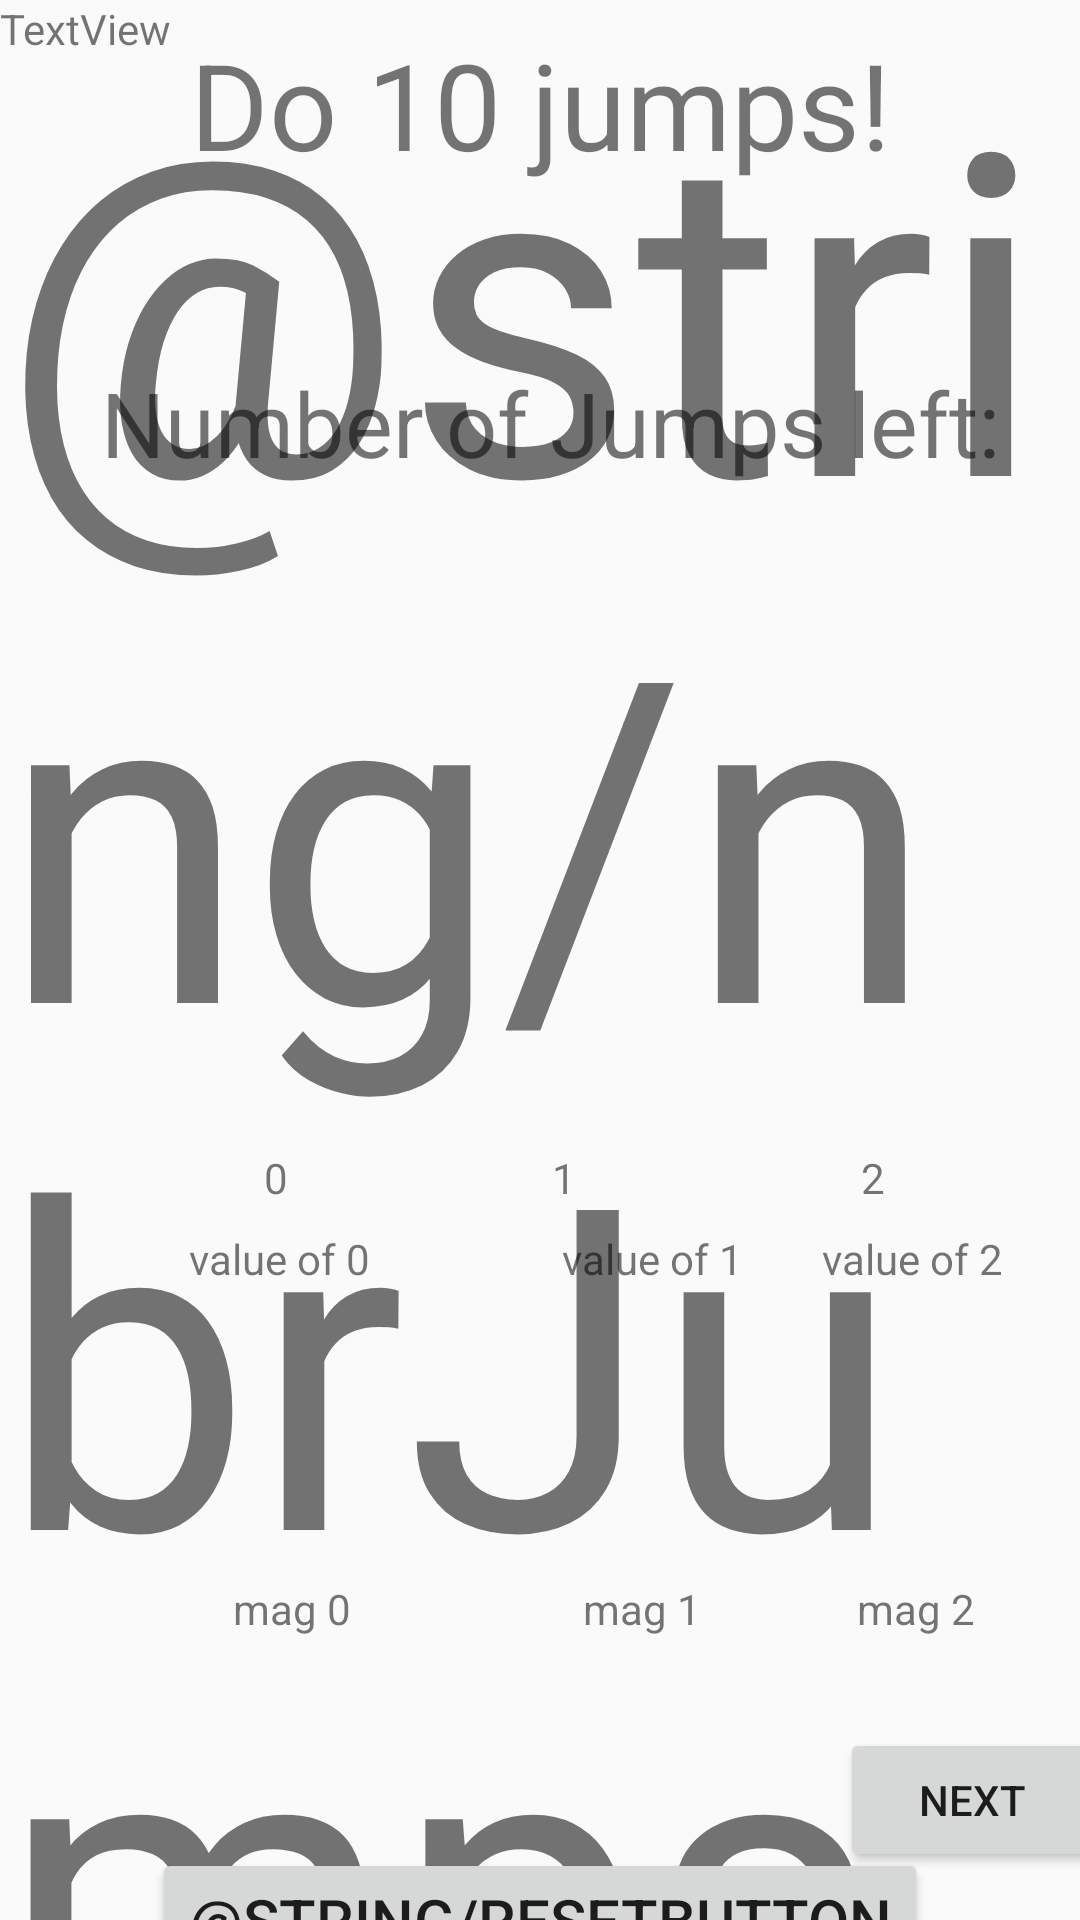

Produce the Android XML layout that renders to this screen, including the resource entries it uses.
<!-- AndroidManifest.xml: application theme AppTheme -->
<!-- res/layout/activity_jump.xml -->
<?xml version="1.0" encoding="utf-8"?>
<android.support.constraint.ConstraintLayout xmlns:android="http://schemas.android.com/apk/res/android"
    xmlns:app="http://schemas.android.com/apk/res-auto"
    xmlns:tools="http://schemas.android.com/tools"
    android:layout_width="match_parent"
    android:layout_height="match_parent"
    tools:context="com.example.elin.interactice.JumpActivity">


    <TextView
        android:id="@+id/nbrJumps"
        android:layout_width="wrap_content"
        android:layout_height="wrap_content"
        android:text="@string/nbrJumps"
        android:textSize="150sp"
        app:layout_constraintBottom_toBottomOf="parent"
        app:layout_constraintHorizontal_bias="0.501"
        app:layout_constraintLeft_toLeftOf="parent"
        app:layout_constraintRight_toRightOf="parent"
        app:layout_constraintTop_toTopOf="parent"
        tools:text="@string/nbrJumps"
        app:layout_constraintVertical_bias="0.353" />

    <TextView
        android:id="@+id/textView"
        android:layout_width="wrap_content"
        android:layout_height="wrap_content"
        android:layout_marginBottom="8dp"
        android:layout_marginLeft="8dp"
        android:layout_marginRight="8dp"
        android:layout_marginTop="8dp"
        android:text="Number of Jumps left:"
        android:textAlignment="center"
        android:textSize="30sp"
        app:layout_constraintBottom_toBottomOf="parent"
        app:layout_constraintHorizontal_bias="0.58"
        app:layout_constraintLeft_toLeftOf="parent"
        app:layout_constraintRight_toRightOf="parent"
        app:layout_constraintTop_toTopOf="parent"
        app:layout_constraintVertical_bias="0.193" />

    <Button
        android:id="@+id/button"
        style="@style/Widget.AppCompat.Button"
        android:layout_width="wrap_content"
        android:layout_height="wrap_content"
        android:layout_marginBottom="8dp"
        android:layout_marginLeft="8dp"
        android:layout_marginRight="8dp"
        android:layout_marginTop="8dp"
        android:onClick="reset"
        android:text="@string/resetButton"
        android:textSize="20sp"
        app:layout_constraintBottom_toBottomOf="parent"
        app:layout_constraintLeft_toLeftOf="parent"
        app:layout_constraintRight_toRightOf="parent"
        app:layout_constraintTop_toBottomOf="@+id/nbrJumps"
        app:layout_constraintVertical_bias="0.098" />

    <TextView
        android:id="@+id/textView3"
        android:layout_width="wrap_content"
        android:layout_height="wrap_content"
        android:layout_marginLeft="8dp"
        android:layout_marginRight="8dp"
        android:layout_marginTop="8dp"
        android:text="Do 10 jumps!"
        android:textAlignment="center"
        android:textSize="40sp"
        app:layout_constraintLeft_toLeftOf="parent"
        app:layout_constraintRight_toRightOf="parent"
        app:layout_constraintTop_toTopOf="parent" />

    <TextView
        android:id="@+id/textView2"
        android:layout_width="wrap_content"
        android:layout_height="wrap_content"
        android:text="0"
        app:layout_constraintTop_toTopOf="parent"
        android:layout_marginTop="383dp"
        android:layout_marginLeft="8dp"
        app:layout_constraintLeft_toLeftOf="parent"
        app:layout_constraintRight_toLeftOf="@+id/textView4"
        android:layout_marginRight="8dp" />

    <TextView
        android:id="@+id/textView4"
        android:layout_width="wrap_content"
        android:layout_height="wrap_content"
        android:text="1"
        app:layout_constraintTop_toTopOf="parent"
        android:layout_marginTop="383dp"
        app:layout_constraintRight_toLeftOf="@+id/textView5"
        android:layout_marginRight="95dp" />

    <TextView
        android:id="@+id/textView5"
        android:layout_width="wrap_content"
        android:layout_height="wrap_content"
        android:text="2"
        app:layout_constraintTop_toTopOf="parent"
        android:layout_marginTop="383dp"
        android:layout_marginRight="65dp"
        app:layout_constraintRight_toRightOf="parent" />

    <TextView
        android:id="@+id/showrel0"
        android:layout_width="wrap_content"
        android:layout_height="wrap_content"
        android:text="value of 0"
        app:layout_constraintBottom_toBottomOf="parent"
        android:layout_marginBottom="7dp"
        android:layout_marginTop="8dp"
        app:layout_constraintTop_toBottomOf="@+id/textView2"
        app:layout_constraintVertical_bias="0.0"
        android:layout_marginLeft="63dp"
        app:layout_constraintLeft_toLeftOf="parent" />

    <TextView
        android:id="@+id/showrel1"
        android:layout_width="wrap_content"
        android:layout_height="wrap_content"
        android:layout_marginBottom="7dp"
        android:layout_marginTop="8dp"
        android:text="value of 1"
        app:layout_constraintBottom_toBottomOf="parent"
        app:layout_constraintTop_toBottomOf="@+id/textView4"
        app:layout_constraintVertical_bias="0.0"
        app:layout_constraintLeft_toRightOf="@+id/showrel0"
        android:layout_marginLeft="64dp" />

    <TextView
        android:id="@+id/showrel2"
        android:layout_width="wrap_content"
        android:layout_height="wrap_content"
        android:layout_marginBottom="8dp"
        android:layout_marginTop="8dp"
        android:text="value of 2"
        app:layout_constraintBottom_toBottomOf="parent"
        app:layout_constraintTop_toBottomOf="@+id/textView5"
        app:layout_constraintVertical_bias="0.0"
        android:layout_marginRight="8dp"
        app:layout_constraintRight_toRightOf="parent"
        app:layout_constraintLeft_toRightOf="@+id/showrel1"
        android:layout_marginLeft="8dp"
        app:layout_constraintHorizontal_bias="0.509" />

    <TextView
        android:id="@+id/showmag0"
        android:layout_width="wrap_content"
        android:layout_height="wrap_content"
        android:text="mag 0"
        android:layout_marginTop="8dp"
        app:layout_constraintTop_toBottomOf="@+id/showrel0"
        app:layout_constraintBottom_toBottomOf="parent"
        android:layout_marginBottom="8dp"
        android:layout_marginLeft="8dp"
        app:layout_constraintVertical_bias="0.509"
        app:layout_constraintLeft_toLeftOf="parent"
        app:layout_constraintRight_toLeftOf="@+id/showmag1"
        android:layout_marginRight="8dp" />

    <TextView
        android:id="@+id/showmag1"
        android:layout_width="wrap_content"
        android:layout_height="wrap_content"
        android:text="mag 1"
        android:layout_marginTop="8dp"
        app:layout_constraintTop_toBottomOf="@+id/showrel1"
        app:layout_constraintBottom_toBottomOf="parent"
        android:layout_marginBottom="8dp"
        app:layout_constraintRight_toLeftOf="@+id/showmag2"
        android:layout_marginRight="52dp"
        app:layout_constraintVertical_bias="0.509" />

    <TextView
        android:id="@+id/textView11"
        android:layout_width="wrap_content"
        android:layout_height="wrap_content"
        android:text="TextView" />

    <TextView
        android:id="@+id/showmag2"
        android:layout_width="wrap_content"
        android:layout_height="wrap_content"
        android:text="mag 2"
        android:layout_marginTop="8dp"
        app:layout_constraintTop_toBottomOf="@+id/showrel2"
        app:layout_constraintBottom_toBottomOf="parent"
        android:layout_marginBottom="8dp"
        android:layout_marginRight="35dp"
        app:layout_constraintVertical_bias="0.509"
        app:layout_constraintRight_toRightOf="parent" />

    <Button
        android:id="@+id/button2"
        android:layout_width="wrap_content"
        android:layout_height="wrap_content"
        android:layout_marginBottom="16dp"
        android:layout_marginLeft="280dp"
        android:layout_marginRight="8dp"
        android:onClick="nextActivity"
        android:text="Next"
        app:layout_constraintBottom_toBottomOf="parent"
        app:layout_constraintHorizontal_bias="0.0"
        app:layout_constraintLeft_toLeftOf="parent"
        app:layout_constraintRight_toRightOf="parent" />

</android.support.constraint.ConstraintLayout>
<!-- resources referenced by this layout -->
<resources>
  <style name="AppTheme" parent="Theme.AppCompat.Light.DarkActionBar">
          
          <item name="colorPrimary">@color/colorchoosen</item>
          <item name="colorPrimaryDark">@color/colorPrimaryDark</item>
          <item name="colorAccent">@color/colorAccent</item>
      </style>
  <color name="colorchoosen">#00767c</color>
  <color name="colorPrimaryDark">#ffffff</color>
  <color name="colorAccent">#FF4081</color>
</resources>
